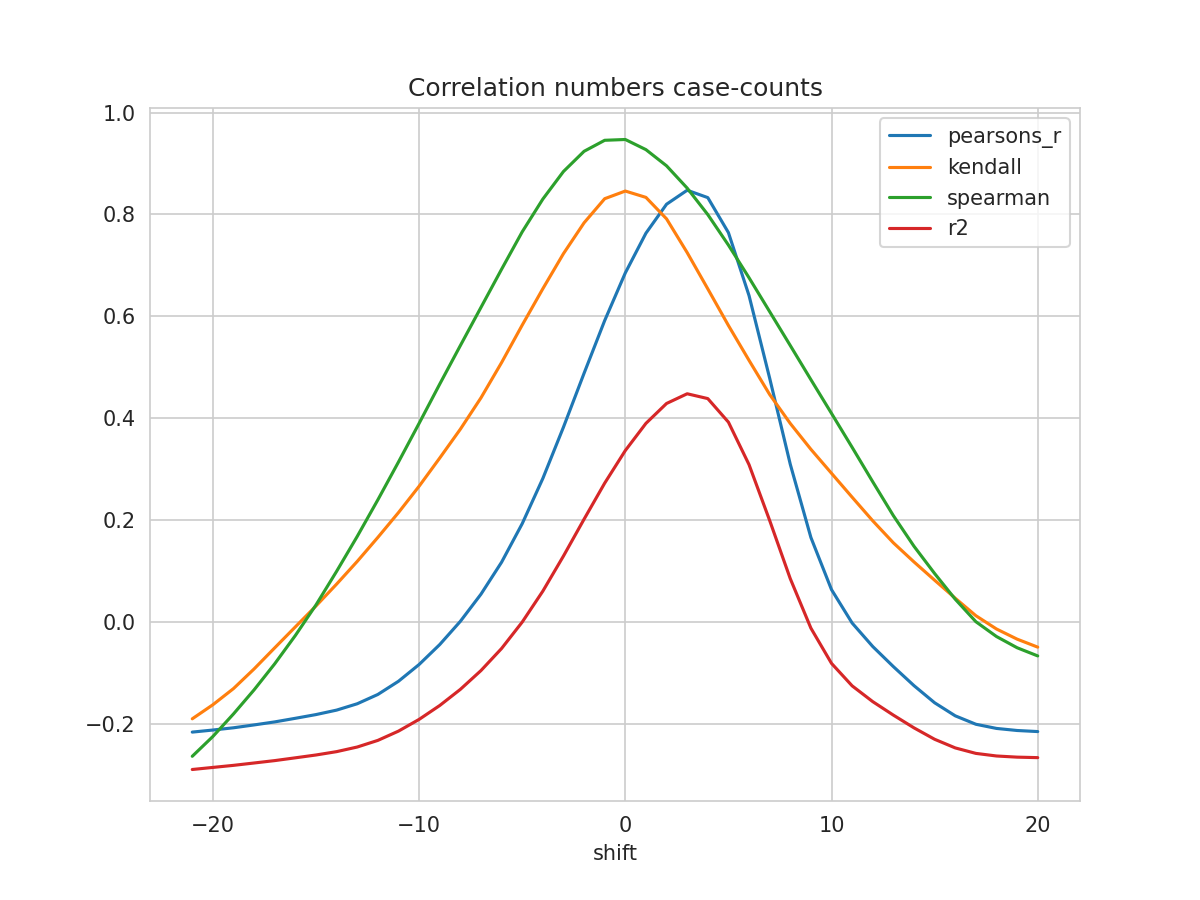

Values plotted in this chart, from the file beside it:
shift, N, pearsons_r, kendall, spearman, mse, explained_variance_score, r2, rmse
-21, 216, -0.2162, -0.1901, -0.2637, 1.366, -0.2642, -0.2896, 1.169
-20, 217, -0.2121, -0.1625, -0.2247, 1.358, -0.2611, -0.2855, 1.165
-19, 218, -0.2077, -0.1307, -0.1805, 1.35, -0.2578, -0.2815, 1.162
-18, 219, -0.2021, -0.09211, -0.1332, 1.34, -0.2538, -0.2768, 1.158
-17, 220, -0.1962, -0.05072, -0.082, 1.33, -0.2496, -0.2722, 1.153
-16, 221, -0.1891, -0.009588, -0.02646, 1.319, -0.2447, -0.2667, 1.149
-15, 222, -0.1818, 0.03146, 0.03347, 1.308, -0.2397, -0.2611, 1.144
-14, 223, -0.173, 0.07435, 0.09948, 1.297, -0.2336, -0.2546, 1.139
-13, 224, -0.1606, 0.1189, 0.168, 1.282, -0.2251, -0.2455, 1.132
-12, 225, -0.1423, 0.1661, 0.2398, 1.264, -0.2127, -0.2325, 1.124
-11, 226, -0.1164, 0.2148, 0.3141, 1.241, -0.1952, -0.2143, 1.114
-10, 227, -0.0835, 0.2665, 0.3899, 1.213, -0.1729, -0.1913, 1.101
-9, 228, -0.04435, 0.3219, 0.467, 1.181, -0.1463, -0.164, 1.087
-8, 229, 0.001245, 0.3785, 0.5426, 1.145, -0.1152, -0.1323, 1.07
-7, 230, 0.05457, 0.44, 0.6176, 1.104, -0.07888, -0.09539, 1.051
-6, 231, 0.1173, 0.5093, 0.6925, 1.056, -0.03608, -0.05203, 1.028
-5, 231, 0.193, 0.5828, 0.7659, 1.005, 0.01549, -0.000204, 1.002
-4, 231, 0.2817, 0.6542, 0.8302, 0.9446, 0.07592, 0.06053, 0.9719
-3, 231, 0.3824, 0.7231, 0.8843, 0.876, 0.1445, 0.1294, 0.9359
-2, 231, 0.4883, 0.7836, 0.924, 0.8038, 0.2165, 0.2018, 0.8966
-1, 231, 0.5917, 0.831, 0.9456, 0.7332, 0.2868, 0.2726, 0.8563
0, 231, 0.6853, 0.846, 0.9472, 0.6692, 0.3503, 0.3366, 0.8181
1, 231, 0.7633, 0.8335, 0.9273, 0.6159, 0.4032, 0.3899, 0.7848
2, 231, 0.8201, 0.7914, 0.8955, 0.5769, 0.4417, 0.429, 0.7595
3, 231, 0.8476, 0.7251, 0.8518, 0.558, 0.4602, 0.448, 0.747
4, 231, 0.8331, 0.654, 0.7998, 0.5679, 0.4503, 0.4385, 0.7536
5, 231, 0.7644, 0.5821, 0.7399, 0.615, 0.4036, 0.3923, 0.7842
6, 231, 0.6408, 0.5136, 0.6758, 0.6998, 0.3196, 0.3089, 0.8365
7, 231, 0.4787, 0.4466, 0.6093, 0.811, 0.2097, 0.1993, 0.9006
8, 231, 0.3096, 0.3897, 0.5427, 0.9272, 0.09496, 0.085, 0.9629
9, 231, 0.1659, 0.339, 0.4758, 1.026, -0.002431, -0.01211, 1.013
10, 231, 0.06344, 0.2919, 0.4095, 1.097, -0.07185, -0.08129, 1.047
11, 231, -0.002057, 0.2449, 0.3428, 1.142, -0.1162, -0.1254, 1.069
12, 231, -0.04822, 0.1986, 0.2752, 1.174, -0.1474, -0.1564, 1.083
13, 231, -0.08765, 0.1554, 0.2087, 1.201, -0.1741, -0.1829, 1.096
14, 231, -0.125, 0.1179, 0.1486, 1.227, -0.1993, -0.2079, 1.108
15, 231, -0.1586, 0.082, 0.09515, 1.25, -0.222, -0.2303, 1.118
16, 231, -0.1843, 0.0466, 0.04468, 1.268, -0.2393, -0.2472, 1.126
17, 231, -0.2008, 0.01234, 0.000555, 1.279, -0.2505, -0.258, 1.131
18, 231, -0.209, -0.01379, -0.02857, 1.285, -0.2559, -0.2631, 1.134
19, 231, -0.213, -0.03369, -0.05058, 1.288, -0.2586, -0.2654, 1.135
20, 231, -0.2152, -0.04941, -0.06666, 1.289, -0.2601, -0.2663, 1.135
